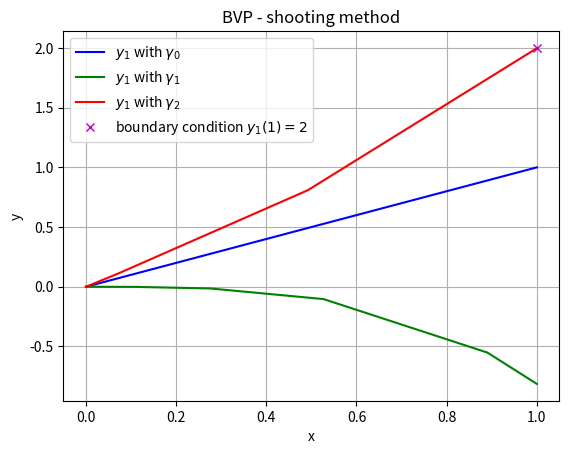

Write the Python code that produced this figure.
import scipy.integrate
import numpy as np
import matplotlib.pyplot as plt

def dy(x: float, y: np.ndarray) -> np.ndarray:
    """Examplary ordinary differential equation.

    Parameters
    ----------
    x : float
        Independent variable
    y : np.ndarray
        Dependent variables

    Returns
    -------
    np.ndarray
        First order derivative of dependent variables
    """
    y1, y2 = y
    dy1dx = y2
    dy2dx = 4*(y1-x)
    return np.array([dy1dx, dy2dx])

# known boundary conditions, y1(x=0) = y(x=0) = 0
y1_0 = 0

# guess initial condition, y2(x=0) = ?
y2_guess1 = 1
y2_guess2 = 0
y2_guess3 = 1.55

results_guess1 = scipy.integrate.solve_ivp(dy, (0, 1), [y1_0, y2_guess1])
x_guess1 = results_guess1.t  # .t -> internal grid points of the ivp solver
y1_guess1 = results_guess1.y[0]  # We want to check for y ->  y = y1 = y[0]
results_guess2 = scipy.integrate.solve_ivp(dy, (0, 1), [y1_0, y2_guess2])
x_guess2 = results_guess2.t
y1_guess2 = results_guess2.y[0]
results_guess3 = scipy.integrate.solve_ivp(dy, (0, 1), [y1_0, y2_guess3])
x_guess3 = results_guess3.t
y1_guess3 = results_guess3.y[0]

fig, ax = plt.subplots()
ax.plot(x_guess1, y1_guess1, label="$y_1$ with $\gamma_0$", color="b")
ax.plot(x_guess2, y1_guess2, label="$y_1$ with $\gamma_1$", color="g")
ax.plot(x_guess3, y1_guess3, label="$y_1$ with $\gamma_2$", color="r")
ax.plot(1, 2, label="boundary condition $y_1(1)=2$", linestyle="", marker="x", color="m")
ax.set_xlabel("x")
ax.set_ylabel("y")
ax.set_title("BVP - shooting method")
ax.legend()
ax.grid()
fig.show()